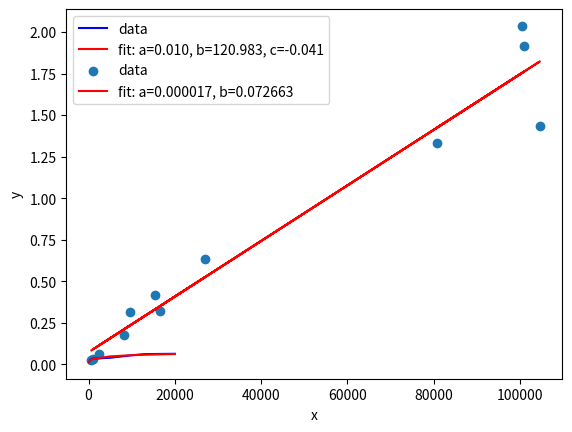

Generate this figure with matplotlib:
from calendar import c
import numpy as np
from scipy import optimize as op
import matplotlib.pyplot as plt

def HNSWFunc(x, a, b, c):
    return a * np.log(x + b) + c

def VectorFunc(x, a, b):
    return a * x + b

#x1 = np.array([1000000,  500000, 100000, 50000, 20000, 10000,  5000,  1000])
#y1 = np.array([0.038,    0.034,   0.023, 0.020, 0.018, 0.0170, 0.016, 0.0098])

#x1 = np.array([1000, 2000, 4000, 8000, 16000, 32000, 64000, 128000, 256000, 512000])
#y1 = np.array([0.020, 0.025, 0.033, 0.037, 0.048, 0.067, 0.096, 0.136, 0.169, 0.196])

#x1 = np.array([13000, 12000, 11000, 10000, 9000,  8000,  7000,    3000, 500,   100])
#y1 = np.array([0.061, 0.060, 0.057, 0.054, 0.049, 0.043, 0.036,  0.033, 0.028, 0.014])

x1 = np.array([20000, 13000,   10000,  5000,    1000, 500,   100])
y1 = np.array([0.063, 0.061,  0.054, 0.039,  0.034, 0.028, 0.014])

popt, pcov = op.curve_fit(HNSWFunc, x1, y1, maxfev=500000)

plt.plot(x1, y1, 'b-', label='data')
plt.plot(x1, HNSWFunc(x1, *popt), 'r-',
         label='fit: a=%5.3f, b=%5.3f, c=%5.3f' % tuple(popt))
plt.xlabel('x')
plt.ylabel('y')
plt.legend()
plt.show()

print(popt)
# [ 5.97279862e-03  1.38686367e+04 -4.49570939e-02]
# [ 5.60344181e-02  2.05814112e+04 -5.37725689e-01]
# [ 1.03241406e-02  1.20983087e+02 -4.07452820e-02]

#x2 = np.array([25000, 20000, 15000, 10000, 5000])
#y2 = np.array([0.256, 0.207, 0.160, 0.110, 0.061])

#x2 = np.array([1038, 2067, 4077, 7950, 15443])
#y2 = np.array([0.032, 0.063, 0.1212, 0.2787, 0.4680])

x2 = np.array([678,   9641,  8202,  100539, 80729, 104627, 16612, 101021, 2446,  26960, 1038,  15443])
y2 = np.array([0.026, 0.317, 0.175, 2.037,  1.335, 1.433,  0.322, 1.917,  0.059, 0.632, 0.034, 0.414])

popt, pcov = op.curve_fit(VectorFunc, x2, y2)

plt.scatter(x2, y2,  label='data')
plt.plot(x2, VectorFunc(x2, *popt), 'r-', label='fit: a=%f, b=%f' % tuple(popt))
plt.xlabel('x')
plt.ylabel('y')
plt.legend()
plt.show()

print(popt)
# [9.74000000e-06 1.27000001e-02]
# [3.08163483e-05 4.13802999e-03]
#[1.6731014e-05 7.2663021e-02]

# The whole function: T = 5.97279862e-03 * np.log(x1 + 1.38686367e+04) -4.49570939e-02 + 9.74e-06 * x2 + 0.0127
# alpha = 5.97279862e-03 / 9.74e-06 = 613
# beta = 1.38686367e+04
# alpha = 5.60344181e-02 / 3.08163483e-05 = 1818.3
# beta = 2.05814112e+04

#alpha = 1.03241406e-02 / 1.6731014e-05 = 617
#beta = 121
# Confirm: 
# a1 = 
